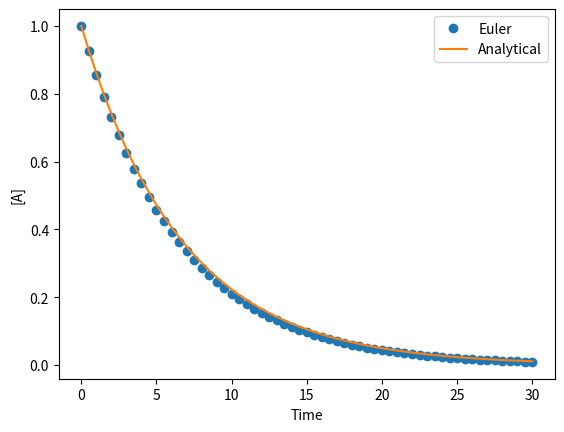

Python code for this plot:
import numpy as np
import matplotlib.pyplot as plt

k = 0.15
A0 = 1.0
dt = 0.5
t_end = 30

t = np.arange(0, t_end + dt, dt)
A = np.zeros(len(t))
A[0] = A0

for n in range(len(t) - 1):
    rate = -k * A[n]
    A[n + 1] = A[n] + rate * dt

exact = A0 * np.exp(-k * t)

plt.plot(t, A, "o", label="Euler")
plt.plot(t, exact, label="Analytical")
plt.xlabel("Time")
plt.ylabel("[A]")
plt.legend()
plt.show()

# Try changing dt to 2.0, 1.0, 0.1 and 0.01.
